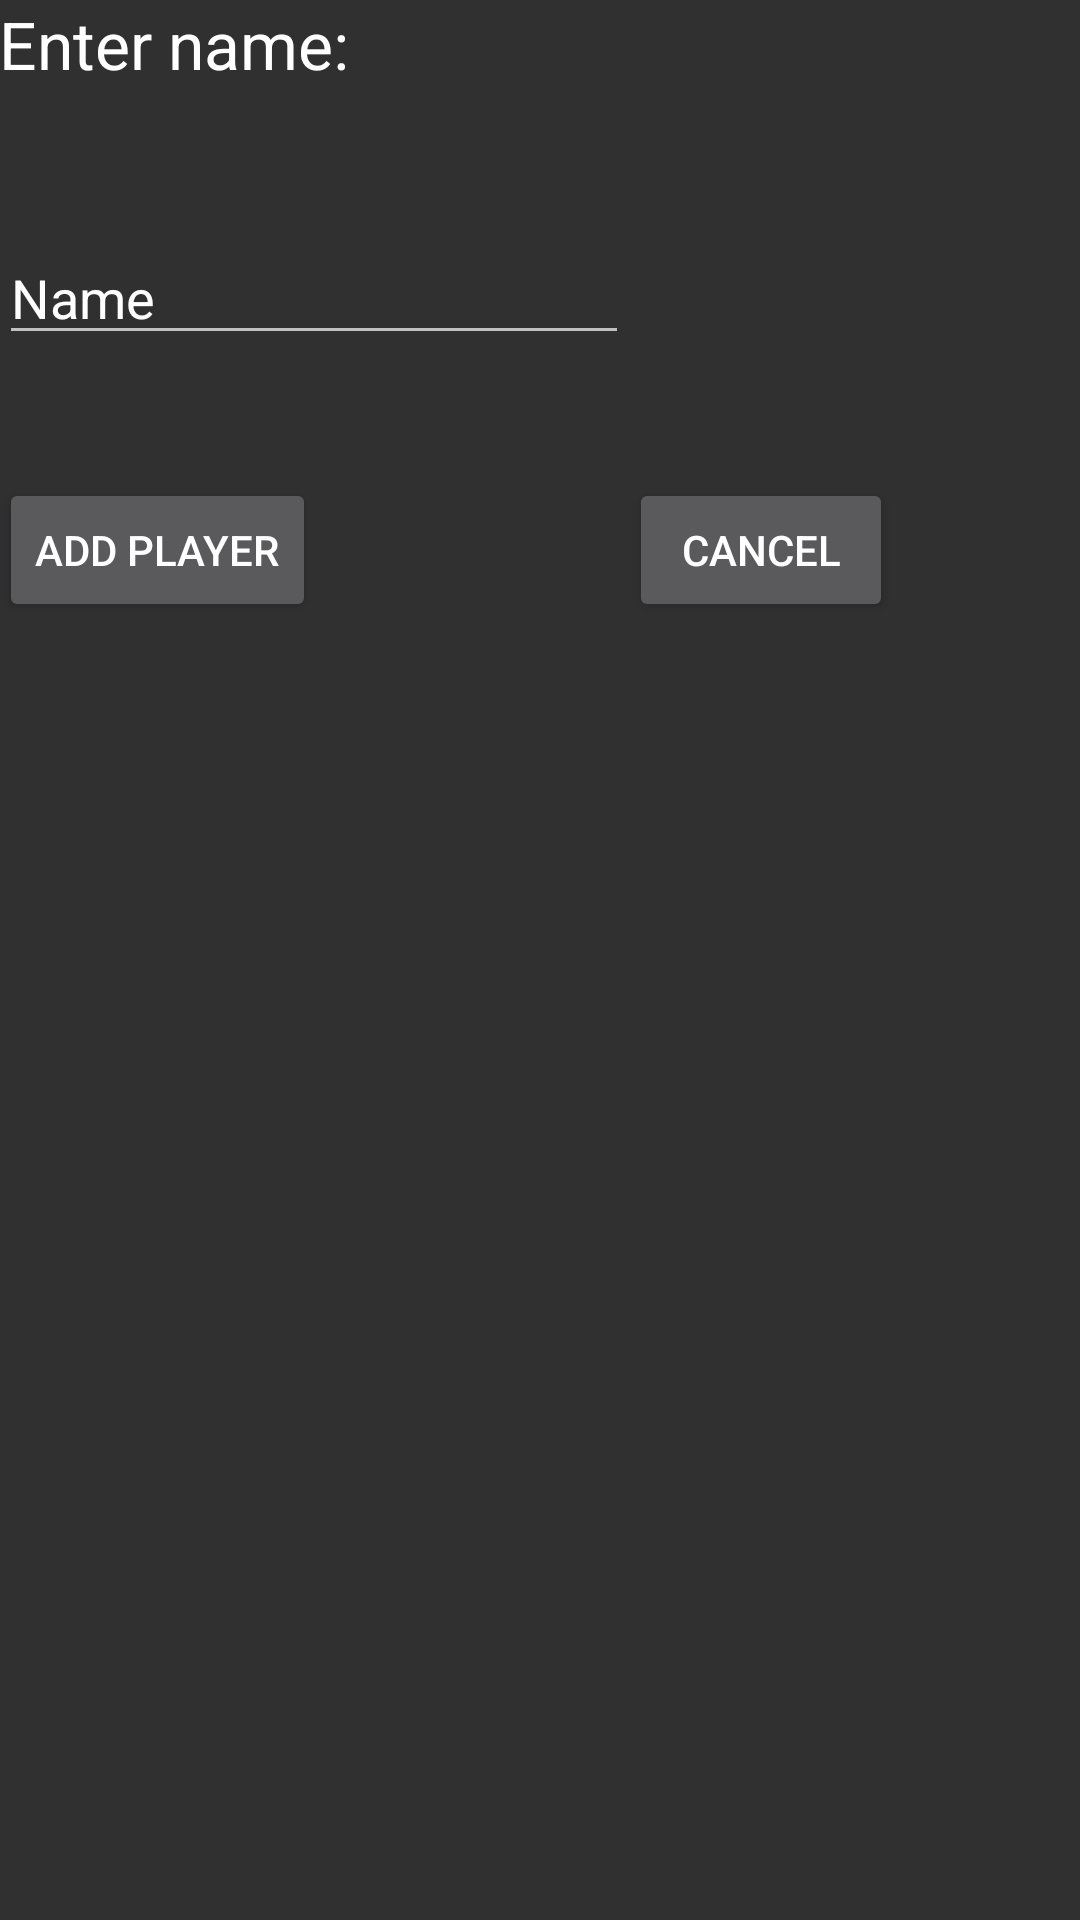

Here is an Android app screen rendered from its layout file. Give the layout XML and the strings, colors and styles it references.
<!-- AndroidManifest.xml: application theme Theme.AppCompat -->
<!-- res/layout/activity_add_player.xml -->
<?xml version="1.0" encoding="utf-8"?>
<RelativeLayout xmlns:android="http://schemas.android.com/apk/res/android"
    xmlns:tools="http://schemas.android.com/tools" android:layout_width="match_parent"
    android:layout_height="match_parent" android:paddingLeft="@dimen/activity_horizontal_margin"
    android:paddingRight="@dimen/activity_horizontal_margin"
    android:paddingTop="@dimen/activity_vertical_margin"
    android:paddingBottom="@dimen/activity_vertical_margin"
    tools:context="com.doublesoft.dgscores.AddPlayer">

    <EditText
        android:layout_width="wrap_content"
        android:layout_height="wrap_content"
        android:inputType="textPersonName"
        android:text="Name"
        android:ems="10"
        android:id="@+id/player_name"
        android:layout_marginTop="77dp"
        android:layout_alignParentTop="true"
        android:layout_alignParentLeft="true"
        android:layout_alignParentStart="true" />

    <TextView
        android:layout_width="wrap_content"
        android:layout_height="wrap_content"
        android:textAppearance="?android:attr/textAppearanceLarge"
        android:text="Enter name:"
        android:id="@+id/enter_name"
        android:layout_alignParentTop="true"
        android:layout_alignParentLeft="true"
        android:layout_alignParentStart="true" />

    <Button
        android:layout_width="wrap_content"
        android:layout_height="wrap_content"
        android:text="Add Player"
        android:id="@+id/confirm_button"
        android:layout_below="@+id/player_name"
        android:layout_alignParentLeft="true"
        android:layout_alignParentStart="true"
        android:layout_marginTop="41dp" />

    <Button
        android:layout_width="wrap_content"
        android:layout_height="wrap_content"
        android:text="Cancel"
        android:id="@+id/cancel_button"
        android:layout_alignTop="@+id/confirm_button"
        android:layout_toRightOf="@+id/player_name"
        android:layout_toEndOf="@+id/player_name" />
</RelativeLayout>
<!-- resources referenced by this layout -->
<resources>

</resources>
